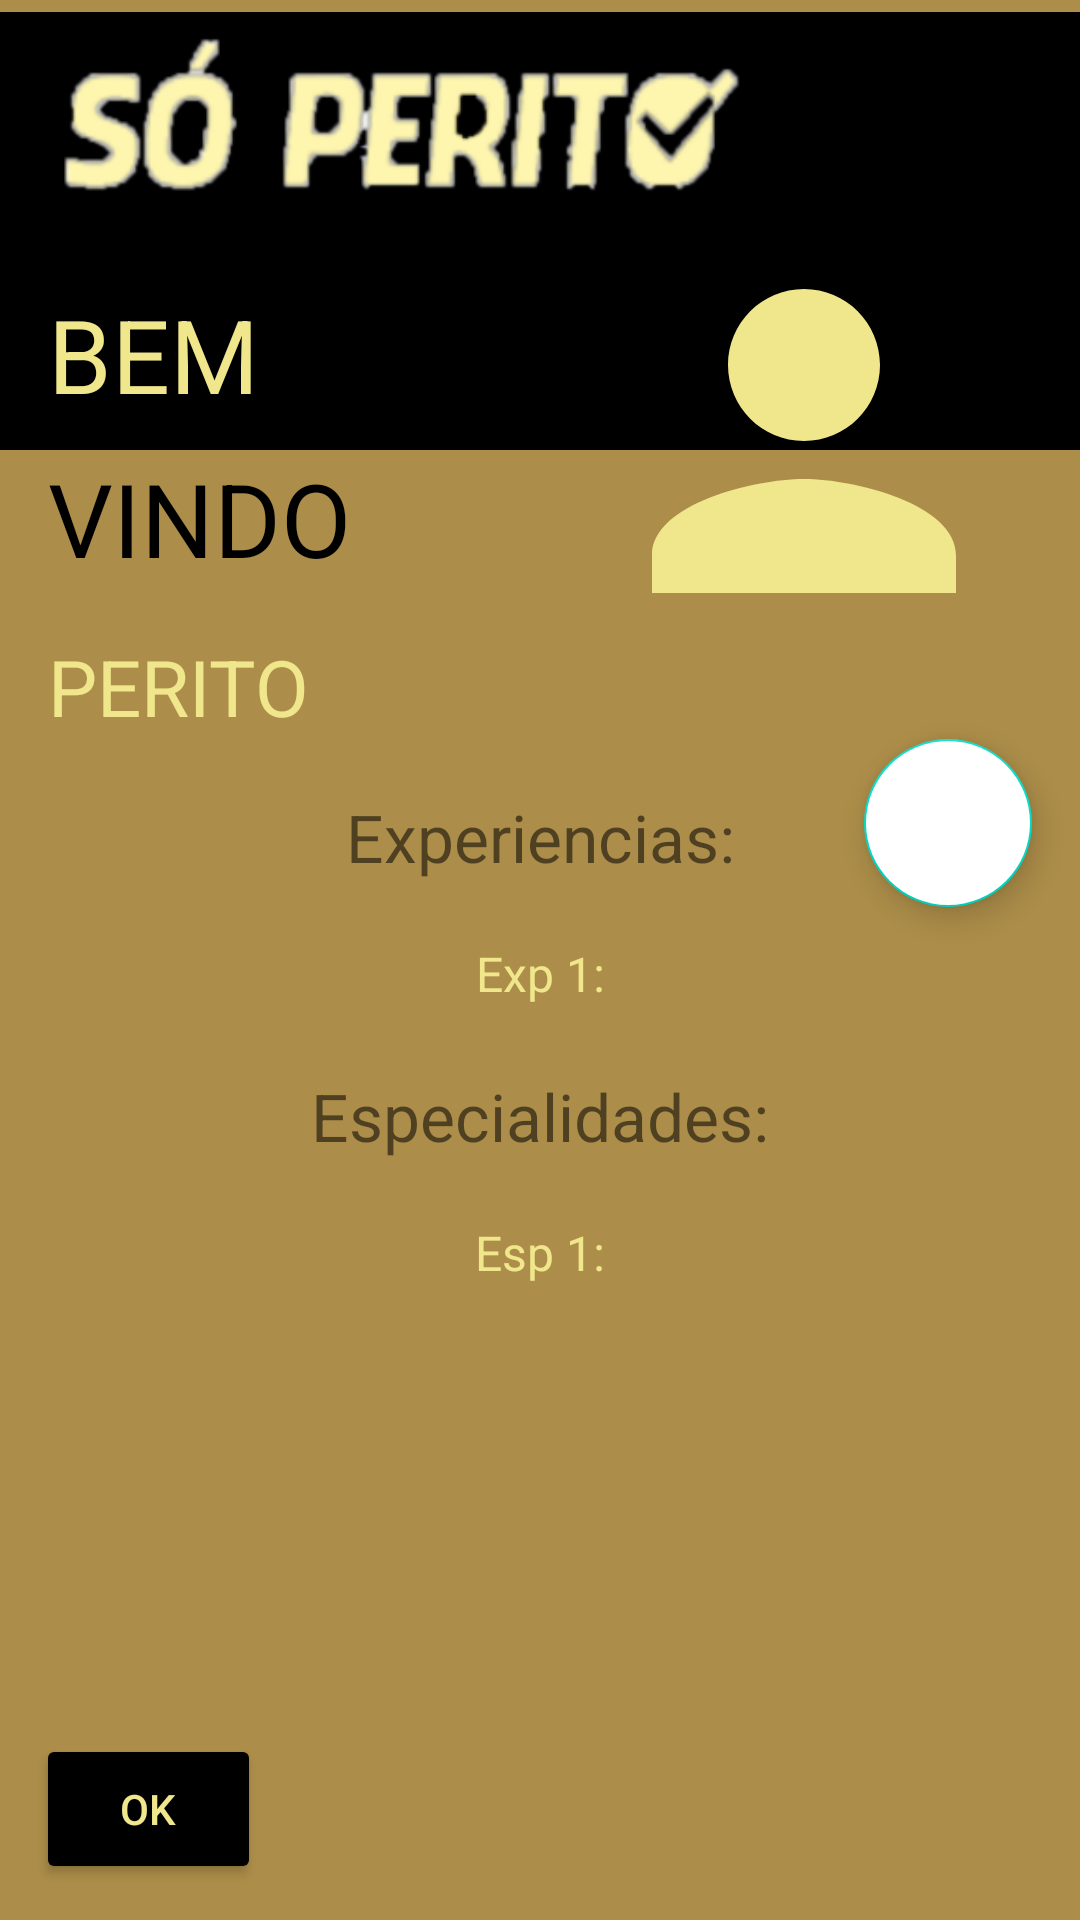

Produce the Android XML layout that renders to this screen, including the resource entries it uses.
<!-- AndroidManifest.xml: application theme Theme.SoPerito -->
<!-- res/layout/activity_perfil_perito.xml -->
<?xml version="1.0" encoding="utf-8"?>
<androidx.constraintlayout.widget.ConstraintLayout xmlns:android="http://schemas.android.com/apk/res/android"
    xmlns:app="http://schemas.android.com/apk/res-auto"
    xmlns:tools="http://schemas.android.com/tools"
    android:layout_width="match_parent"
    android:layout_height="match_parent"
    android:background="@color/marrom"
    tools:context=".view.perito.PerfilPeritoActivity">

    <ImageView
        android:id="@+id/img_action_bar"
        android:layout_width="match_parent"
        android:layout_height="146dp"
        android:layout_marginTop="4dp"
        android:background="@color/black"
        android:padding="8dp"
        app:layout_constraintEnd_toEndOf="parent"
        app:layout_constraintHorizontal_bias="0.0"
        app:layout_constraintStart_toStartOf="parent"
        app:layout_constraintTop_toTopOf="parent" />

    <ImageView
        android:id="@+id/img_slogan"
        android:layout_width="246dp"
        android:layout_height="86dp"
        android:layout_marginLeft="14dp"
        android:src="@drawable/img_slogan"
        app:layout_constraintStart_toStartOf="parent"
        app:layout_constraintTop_toTopOf="parent" />

    <ImageView
        android:id="@+id/img_user"
        android:layout_width="152dp"
        android:layout_height="162dp"
        android:layout_marginTop="66dp"
        android:layout_marginRight="16dp"
        android:src="@drawable/ic_user_upload"
        app:layout_constraintEnd_toEndOf="parent"
        app:layout_constraintTop_toTopOf="parent" />

    <TextView
        android:id="@+id/text_welcome"
        android:layout_width="wrap_content"
        android:layout_height="wrap_content"
        android:layout_marginLeft="16dp"
        android:text="Bem"
        android:textAllCaps="true"
        android:textColor="@color/gold"
        android:textSize="34dp"
        app:layout_constraintBottom_toBottomOf="@+id/img_action_bar"
        app:layout_constraintStart_toStartOf="parent"
        app:layout_constraintTop_toBottomOf="@+id/img_slogan" />

    <TextView
        android:id="@+id/text_welcome_vindo"
        android:layout_width="wrap_content"
        android:layout_height="wrap_content"
        android:layout_marginLeft="16dp"
        android:text="Vindo"
        android:textAllCaps="true"
        android:textColor="@color/black"
        android:textSize="34dp"
        app:layout_constraintStart_toStartOf="parent"
        app:layout_constraintTop_toBottomOf="@+id/img_action_bar" />

    <TextView
        android:id="@+id/text_name_user"
        android:layout_width="wrap_content"
        android:layout_height="wrap_content"
        android:layout_marginStart="16dp"
        android:layout_marginTop="16dp"
        android:text="Perito "
        android:textAllCaps="true"
        android:textColor="@color/gold"
        android:textSize="26sp"
        app:layout_constraintStart_toStartOf="parent"
        app:layout_constraintTop_toBottomOf="@+id/text_welcome_vindo" />

    <TextView
        android:id="@+id/text_experiencia"
        android:layout_width="wrap_content"
        android:layout_height="wrap_content"
        android:layout_marginTop="18dp"
        android:text="Experiencias:"
        android:textSize="22sp"
        app:layout_constraintEnd_toEndOf="parent"
        app:layout_constraintStart_toStartOf="parent"
        app:layout_constraintTop_toBottomOf="@+id/text_name_user" />

    <TextView
        android:id="@+id/text_experiencia_one"
        android:layout_width="match_parent"
        android:layout_height="wrap_content"
        android:layout_margin="16dp"
        android:gravity="center"
        android:padding="4dp"
        android:text="Exp 1:"
        android:textColor="@color/gold"
        android:textSize="16sp"
        app:layout_constraintEnd_toEndOf="parent"
        app:layout_constraintStart_toStartOf="parent"
        app:layout_constraintTop_toBottomOf="@+id/text_experiencia" />

    <TextView
        android:id="@+id/text_especialidade"
        android:layout_width="wrap_content"
        android:layout_height="wrap_content"
        android:layout_marginTop="18dp"
        android:text="Especialidades:"
        android:textSize="22sp"
        app:layout_constraintEnd_toEndOf="parent"
        app:layout_constraintStart_toStartOf="parent"
        app:layout_constraintTop_toBottomOf="@+id/text_experiencia_one" />

    <TextView
        android:id="@+id/text_especialidade_one"
        android:layout_width="match_parent"
        android:layout_height="wrap_content"
        android:layout_margin="16dp"
        android:gravity="center"
        android:padding="4dp"
        android:text="Esp 1:"
        android:textColor="@color/gold"
        android:textSize="16sp"
        app:layout_constraintEnd_toEndOf="parent"
        app:layout_constraintStart_toStartOf="parent"
        app:layout_constraintTop_toBottomOf="@+id/text_especialidade" />


    <Button
        android:id="@+id/btn_ok"
        android:layout_width="75dp"
        android:layout_height="50dp"
        android:layout_marginStart="12dp"
        android:layout_marginBottom="12dp"
        android:backgroundTint="@color/black"
        android:text="OK"
        android:textColor="@color/gold"
        app:layout_constraintBottom_toBottomOf="parent"
        app:layout_constraintStart_toStartOf="parent" />

    <com.google.android.material.floatingactionbutton.FloatingActionButton
        android:id="@+id/btn_float_edit"
        android:layout_width="wrap_content"
        android:layout_height="wrap_content"
        android:layout_marginEnd="16dp"
        android:backgroundTint="@color/white"
        android:src="@drawable/ic_edit_perfil"
        app:layout_constraintEnd_toEndOf="parent"
        app:layout_constraintTop_toBottomOf="@+id/text_name_user" />

</androidx.constraintlayout.widget.ConstraintLayout>
<!-- resources referenced by this layout -->
<resources>
  <color name="black">#FF000000</color>
  <color name="gold">#F0E68C</color>
  <color name="marrom">#AC8D49</color>
  <color name="white">#FFFFFFFF</color>
  <!-- drawable ic_user_upload (drawable) -->
  <vector android:height="24dp" android:tint="#F0E68C"
      android:viewportHeight="24" android:viewportWidth="24"
      android:width="24dp" xmlns:android="http://schemas.android.com/apk/res/android">
      <path android:fillColor="@android:color/white" android:pathData="M12,12c2.21,0 4,-1.79 4,-4s-1.79,-4 -4,-4 -4,1.79 -4,4 1.79,4 4,4zM12,14c-2.67,0 -8,1.34 -8,4v2h16v-2c0,-2.66 -5.33,-4 -8,-4z"/>
  </vector>
  <!-- drawable img_slogan: png bitmap (drawable, 28979 bytes) -->
  <style name="Theme.SoPerito" parent="Theme.MaterialComponents.DayNight.DarkActionBar">
          
          <item name="colorPrimary">@color/purple_500</item>
          <item name="colorPrimaryVariant">@color/purple_700</item>
          <item name="colorOnPrimary">@color/white</item>
          
          <item name="colorSecondary">@color/teal_200</item>
          <item name="colorSecondaryVariant">@color/teal_700</item>
          <item name="colorOnSecondary">@color/black</item>
          
          <item name="android:statusBarColor" tools:targetApi="l">?attr/colorPrimaryVariant</item>
          
      </style>
  <color name="purple_500">#FF6200EE</color>
  <color name="purple_700">#FF3700B3</color>
  <color name="teal_200">#FF03DAC5</color>
  <color name="teal_700">#FF018786</color>
</resources>
